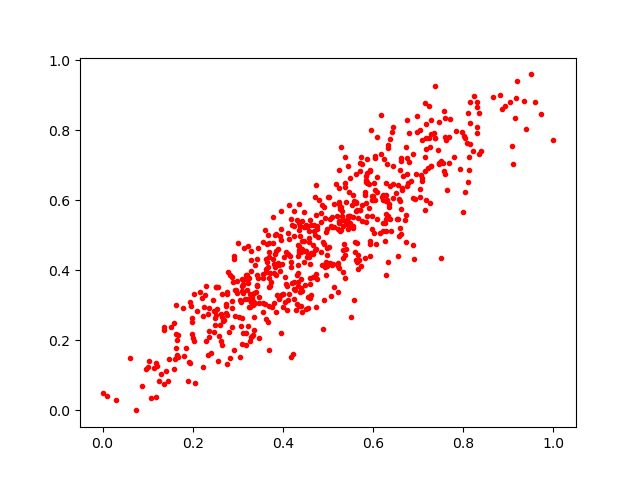

The table this chart was drawn from, first rows:
0.7498597, 0.7111408
0.3963, 0.4877
0.5944, 0.7998
0.6199, 0.61
0.3193, 0.3855
0.5375, 0.4423
0.6746, 0.6403
0.7158, 0.8768
0.4983, 0.4425
0.4367, 0.4578
0.2737, 0.2776
0.6285, 0.5128
0.744, 0.742
0.2585, 0.2119
0.2818, 0.3864
0.6604, 0.5196
0.4231, 0.1596
0.7291, 0.7893
0.5342, 0.4581
0.8232, 0.8986
0.4596, 0.419
0.9725, 0.8469
0.4052, 0.3814
0.7281, 0.6972
0.4404, 0.2976
0.7175, 0.5996
0.6223, 0.6019
0.7172, 0.7768
0.3035, 0.266
0.4427, 0.4612
0.5572, 0.5977
0.8145, 0.8797
0.1936, 0.3081
0.5762, 0.704
0.5339, 0.5253
0.5381, 0.6484
0.382, 0.4998
0.6429, 0.7933
0.5435, 0.5489
0.5706, 0.6844
0.2611, 0.2426
0.2919, 0.4313
0.3785, 0.5511
0.597, 0.5185
0.3227, 0.3636
0.8298, 0.8659
0.3098, 0.263
0.6436, 0.6968
0.5493, 0.5253
0.1596, 0.2495
0.7143, 0.7219
0.6367, 0.5454
0.5448, 0.5163
0.3552, 0.3769
0.03031, 0.03038
0.6285, 0.614
0.7556, 0.7064
0.6791, 0.7912
0.5244, 0.5902
0.2806, 0.2233
0.5603, 0.4527
... 573 more rows
